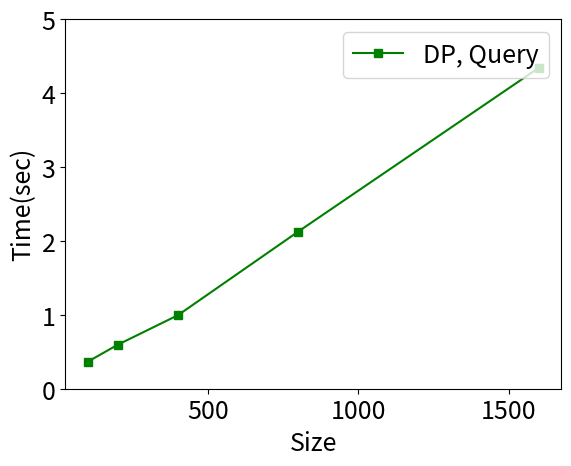

Source code (Python):
import matplotlib.pyplot as plt
import matplotlib

font = {'size': 18}
matplotlib.rc('font', **font)

x = [100,200,400,800,1600]
y1 =[0.366,0.596,0.995,2.126,4.341]
fig, ax1 = plt.subplots()


ax1.plot(x, y1, 'g-s',label='DP, Query')

ax1.set_xlabel('Size')
ax1.set_ylabel('Time(sec)')

ax1.set_ylim(0,5)

plt.legend(loc="upper right")

plt.savefig('optimal_scalbook.eps',format='eps')
